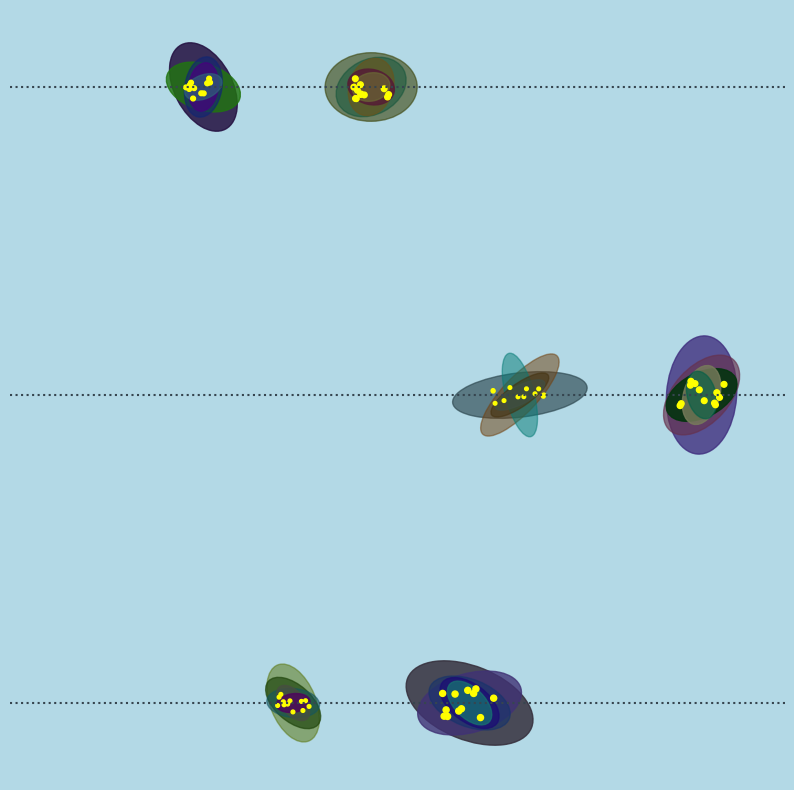

Here is the Python script that generated this plot:
# Cheela

import matplotlib.pyplot as plt
import matplotlib.patches as patches
import numpy as np
import random

def draw_cheela(ax, center, size):
    x, y = center
    # body
    for _ in range(5):  
        width, height = size
        ellipse = patches.Ellipse((x, y), width, height, 
                                  color=(random.uniform(0, 0.5), random.uniform(0, 0.5), random.uniform(0, 0.5), random.uniform(0.5, 0.9)),
                                  angle=random.uniform(0, 360))
        ax.add_patch(ellipse)
        size = (size[0] * 0.8, size[1] * 0.8)  

    # eyes
    for _ in range(12):  
        eye_x, eye_y = x + random.uniform(-width/2, width/2), y + random.uniform(-height/2, height/2)
        eye_size = min(width, height) * 0.1
        eye = patches.Circle((eye_x, eye_y), eye_size, color='yellow')
        ax.add_patch(eye)

fig, ax = plt.subplots(figsize=(10, 10))

fig.patch.set_facecolor((0.7, 0.85, 0.9))

ax.set_xlim(-100, 100)
ax.set_ylim(-100, 100)
ax.axis('off')

ax.set_facecolor((0.7, 0.85, 0.9))

# magnetic fields
charcoal_grey = (0.21, 0.27, 0.31)  
for y_line in np.linspace(-80, 80, 3):  
    ax.axhline(y=y_line, color=charcoal_grey, linestyle=':', linewidth=1.5)

for i in range(3):  # Place Cheela on each gridline
    y = np.linspace(-80, 80, 3)[i]
    for _ in range(2):  # Number of Cheela per line
        x = random.uniform(-80, 80)
        size = (random.uniform(20, 40), random.uniform(10, 20))  
        draw_cheela(ax, (x, y), size)

plt.show()